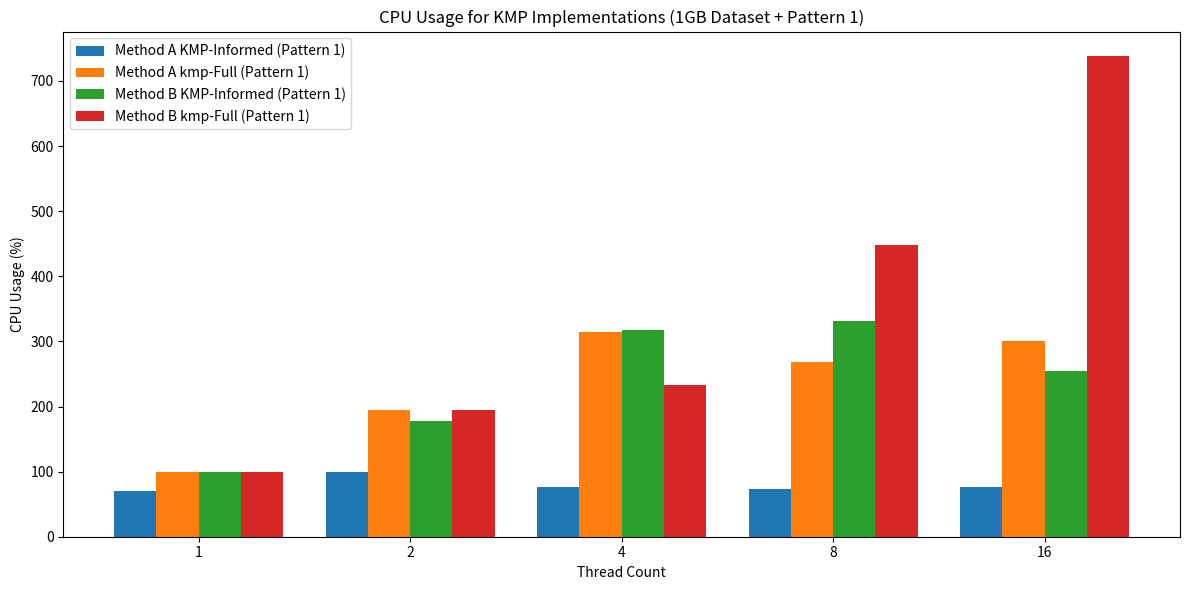
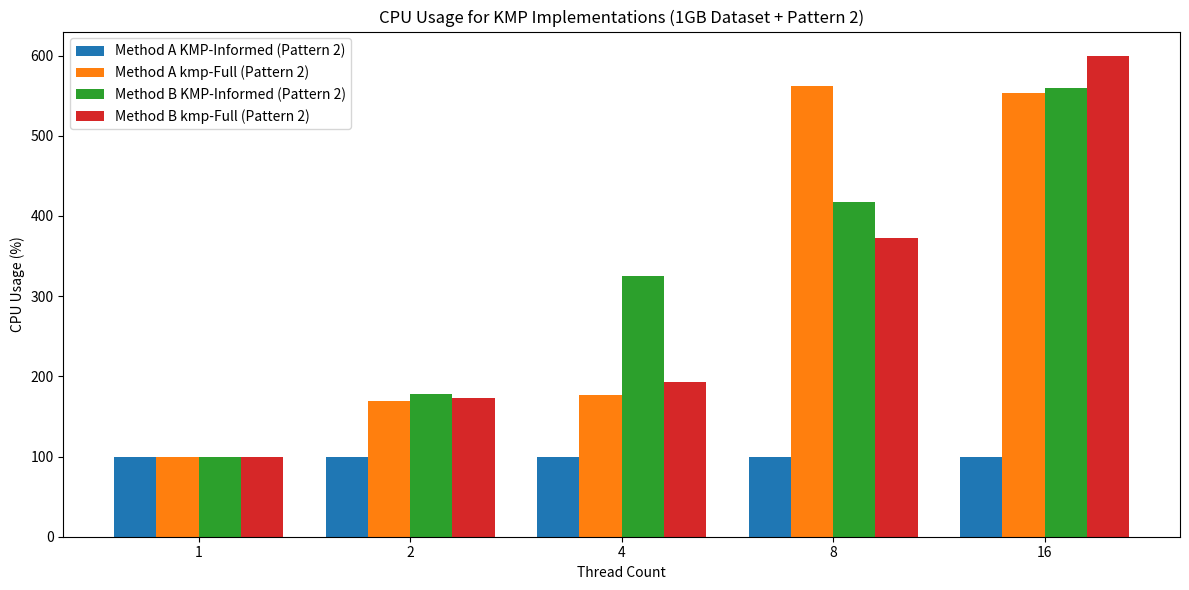

The matplotlib source for these figures, in order:
import matplotlib.pyplot as plt
import numpy as np

# Data lists for CPU usage kmpross different thread counts for Pattern 1 and Pattern 2
threads = [1, 2, 4, 8, 16]  

# Pattern 1
cpu_usage_method_a_kmp_informed_pattern1 = [70,99,77,74,76,]  
cpu_usage_method_a_kmp_full_pattern1 = [99,195,315,269,301]      
cpu_usage_method_b_kmp_informed_pattern1 = [99,178,317,332,255]  
cpu_usage_method_b_kmp_full_pattern1 = [99,195,233,448,739]      

# Pattern 2
cpu_usage_method_a_kmp_informed_pattern2 = [99,99,99,99,99]  
cpu_usage_method_a_kmp_full_pattern2 = [99,169,177,562,553]      
cpu_usage_method_b_kmp_informed_pattern2 = [99,178,325,418,560]  
cpu_usage_method_b_kmp_full_pattern2 = [99,173,193,373,600]      

# Set up the width for ekmph bar in the chart
bar_width = 0.2
bar_positions = np.arange(len(threads))

# Plotting CPU Usage for Pattern 1
fig, ax = plt.subplots(figsize=(12, 6))
ax.bar(bar_positions - bar_width*1.5, cpu_usage_method_a_kmp_informed_pattern1, bar_width, label='Method A KMP-Informed (Pattern 1)')
ax.bar(bar_positions - bar_width*0.5, cpu_usage_method_a_kmp_full_pattern1, bar_width, label='Method A kmp-Full (Pattern 1)')
ax.bar(bar_positions + bar_width*0.5, cpu_usage_method_b_kmp_informed_pattern1, bar_width, label='Method B KMP-Informed (Pattern 1)')
ax.bar(bar_positions + bar_width*1.5, cpu_usage_method_b_kmp_full_pattern1, bar_width, label='Method B kmp-Full (Pattern 1)')
ax.set_xlabel('Thread Count')
ax.set_ylabel('CPU Usage (%)')
ax.set_title('CPU Usage for KMP Implementations (1GB Dataset + Pattern 1)')
ax.set_xticks(bar_positions)
ax.set_xticklabels(threads)
ax.legend()
plt.tight_layout()
plt.savefig("CPU kmp pattern1.png")
plt.show()

# Plotting CPU Usage for Pattern 2
fig, ax = plt.subplots(figsize=(12, 6))
ax.bar(bar_positions - bar_width*1.5, cpu_usage_method_a_kmp_informed_pattern2, bar_width, label='Method A KMP-Informed (Pattern 2)')
ax.bar(bar_positions - bar_width*0.5, cpu_usage_method_a_kmp_full_pattern2, bar_width, label='Method A kmp-Full (Pattern 2)')
ax.bar(bar_positions + bar_width*0.5, cpu_usage_method_b_kmp_informed_pattern2, bar_width, label='Method B KMP-Informed (Pattern 2)')
ax.bar(bar_positions + bar_width*1.5, cpu_usage_method_b_kmp_full_pattern2, bar_width, label='Method B kmp-Full (Pattern 2)')
ax.set_xlabel('Thread Count')
ax.set_ylabel('CPU Usage (%)')
ax.set_title('CPU Usage for KMP Implementations (1GB Dataset + Pattern 2)')
ax.set_xticks(bar_positions)
ax.set_xticklabels(threads)
ax.legend()
plt.tight_layout()
plt.savefig("CPU kmp pattern2.png")
plt.show()
